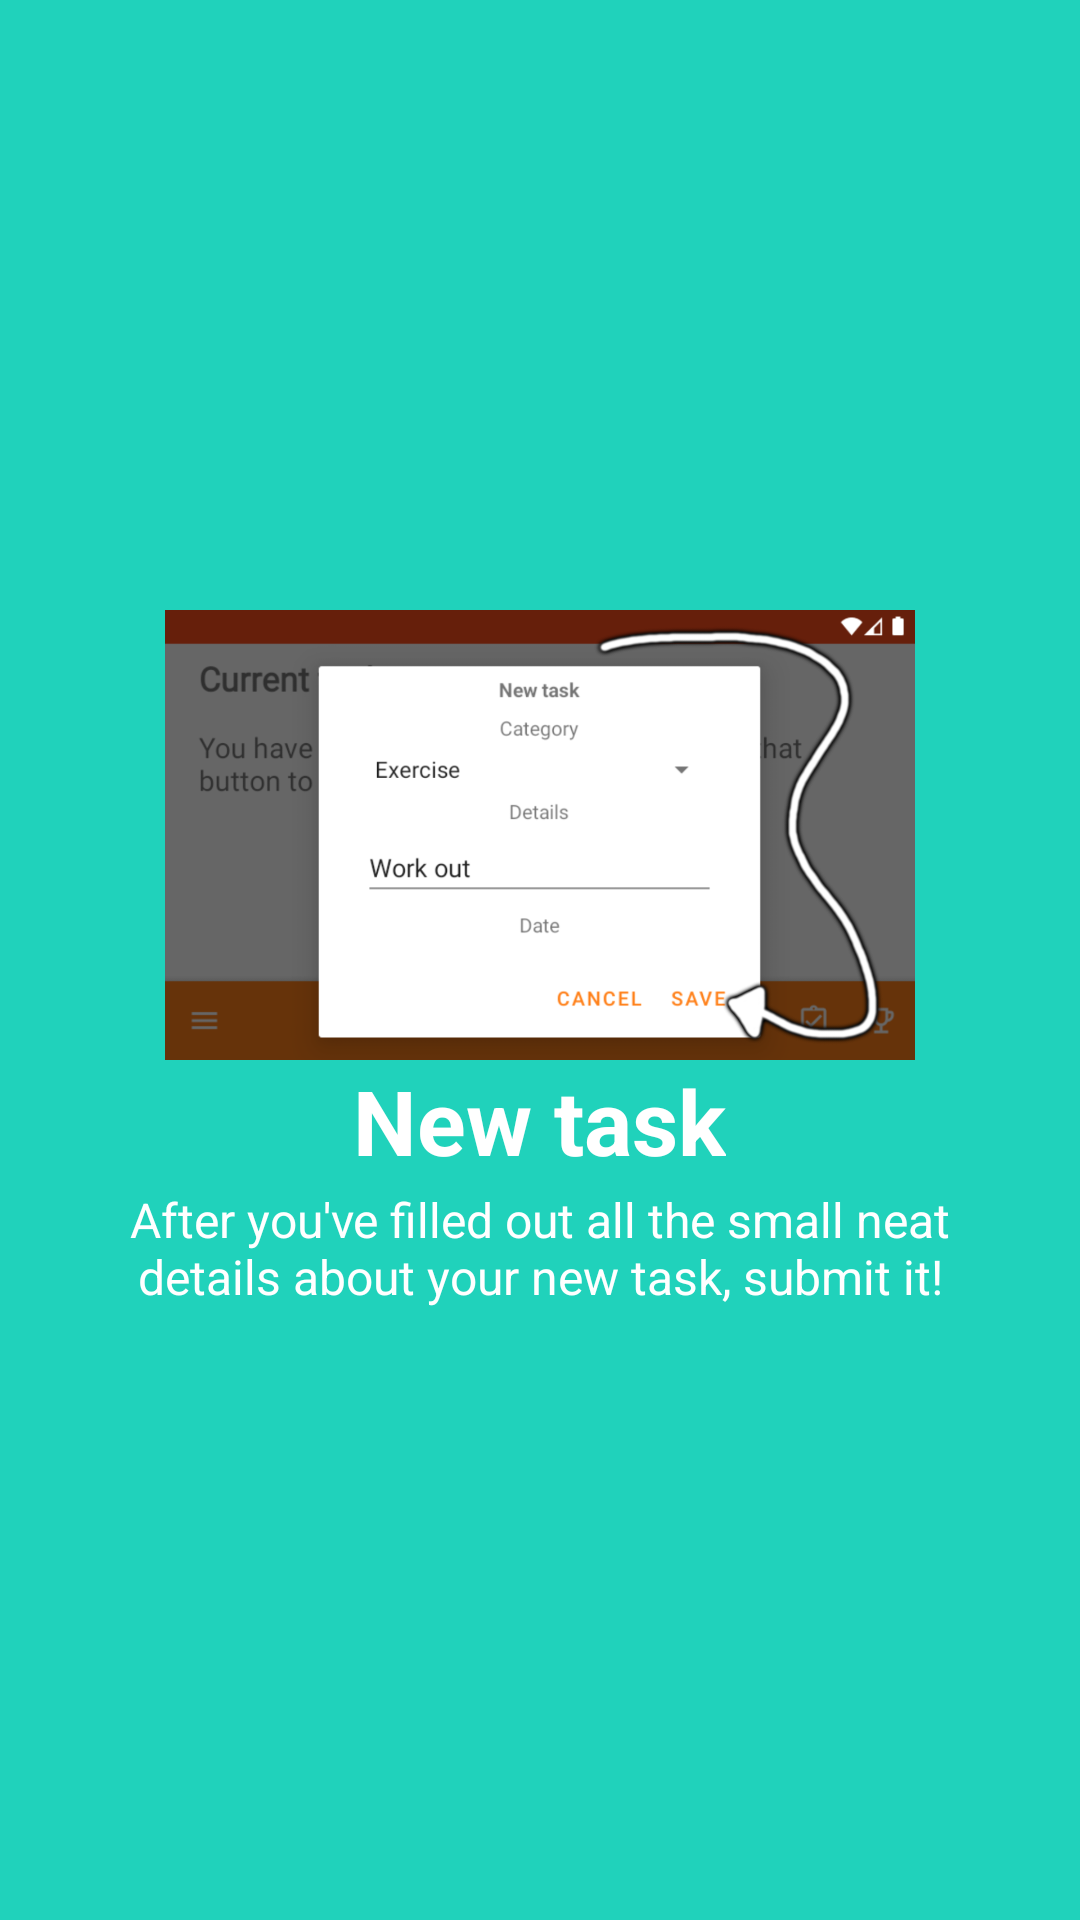

Layout XML and referenced resources for this Android screen:
<!-- AndroidManifest.xml: application theme AppTheme -->
<!-- res/layout/intro_slide2.xml -->
<?xml version="1.0" encoding="utf-8"?>
<RelativeLayout xmlns:android="http://schemas.android.com/apk/res/android"
    android:layout_width="match_parent"
    android:layout_height="match_parent"
    android:background="@color/intro_slider_bg2">

    <LinearLayout
        android:layout_width="wrap_content"
        android:layout_height="wrap_content"
        android:layout_centerInParent="true"
        android:gravity="center_horizontal"
        android:orientation="vertical">

        <ImageView
            android:layout_width="wrap_content"
            android:layout_height="@dimen/intro_slider_img_height"
            android:src="@drawable/img_slide2" />

        <TextView
            android:layout_width="wrap_content"
            android:layout_height="wrap_content"
            android:text="@string/intro_slider_slide2_title"
            android:textColor="@android:color/white"
            android:textSize="@dimen/intro_slider_title"
            android:textStyle="bold" />

        <TextView
            android:layout_width="wrap_content"
            android:layout_height="wrap_content"
            android:layout_marginTop="2dp"
            android:paddingLeft="@dimen/intro_slider_desc_padding"
            android:paddingRight="@dimen/intro_slider_desc_padding"
            android:text="@string/intro_slider_slide2_desc"
            android:textAlignment="center"
            android:textColor="@android:color/white"
            android:textSize="@dimen/intro_slider_desc" />

    </LinearLayout>
</RelativeLayout>
<!-- resources referenced by this layout -->
<resources>
  <color name="intro_slider_bg2">#20D2BB</color>
  <dimen name="intro_slider_desc">16sp</dimen>
  <dimen name="intro_slider_desc_padding">40dp</dimen>
  <dimen name="intro_slider_img_height">150dp</dimen>
  <dimen name="intro_slider_title">30sp</dimen>
  <!-- drawable img_slide2: png bitmap (drawable, 138349 bytes) -->
  <string name="intro_slider_slide2_desc">After you\'ve filled out all the small neat details about your new task, submit it!</string>
  <string name="intro_slider_slide2_title">New task</string>
  <style name="AppTheme" parent="Theme.MaterialComponents.Light.NoActionBar">
          
          <item name="colorPrimary">@color/colorPrimary</item>
          <item name="colorPrimaryDark">@color/colorPrimaryDark</item>
          <item name="colorAccent">@color/colorAccent</item>
      </style>
  <color name="colorPrimary">#FF8019</color>
  <color name="colorPrimaryDark">#FF4D1C</color>
  <color name="colorAccent">#EDE8E8</color>
</resources>
